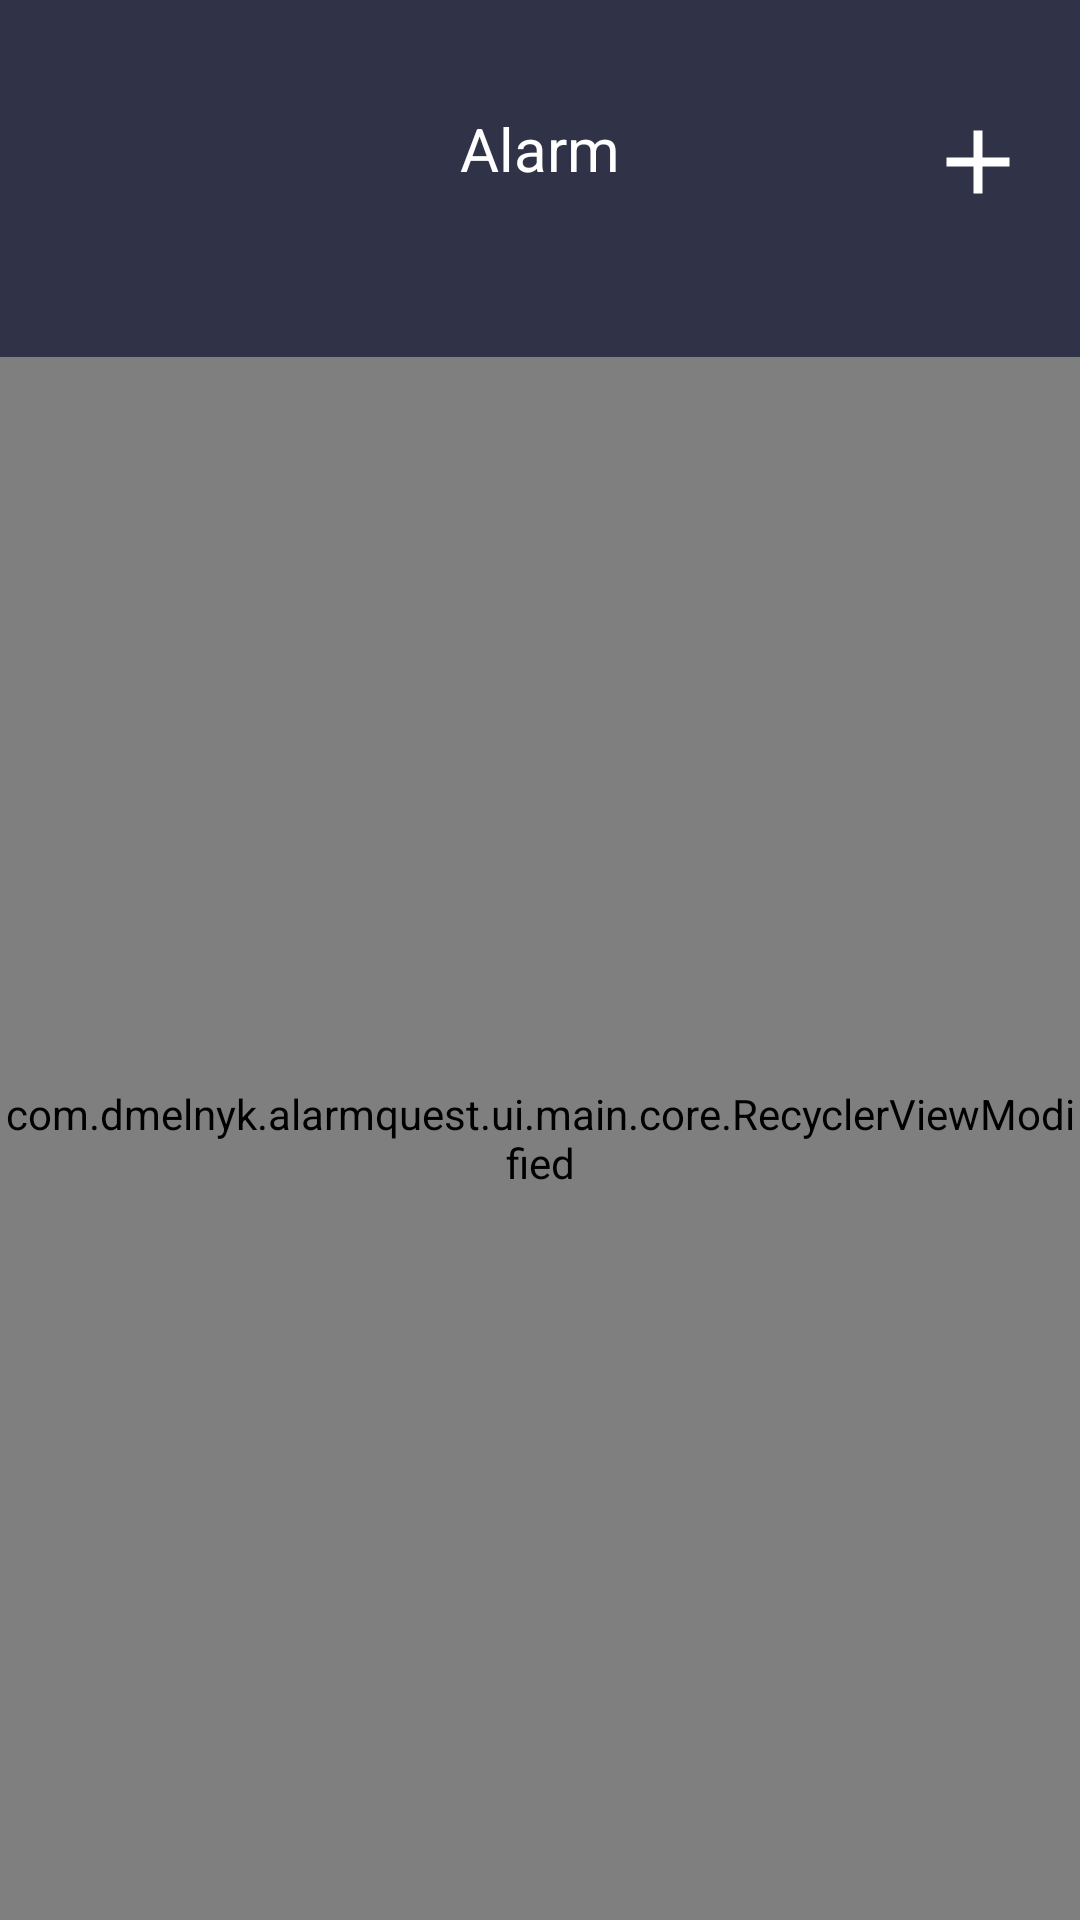

This screen was rendered from an Android layout file. Write that file and the resources it references.
<!-- AndroidManifest.xml: application theme AppTheme2 -->
<!-- res/layout/fragment_alarm.xml -->
<?xml version="1.0" encoding="utf-8"?>
<RelativeLayout xmlns:android="http://schemas.android.com/apk/res/android"
    xmlns:app="http://schemas.android.com/apk/res-auto"
    android:id="@+id/rl_alarm"
    android:layout_width="match_parent"
    android:layout_height="match_parent"
    android:background="@color/colorPrimaryDark"
    >

    <TextView
        android:id="@+id/tv_alarm"
        android:layout_width="match_parent"
        android:layout_height="wrap_content"
        android:layout_alignParentTop="true"
        android:layout_marginTop="@dimen/dimen36dp"
        android:gravity="center"
        android:text="@string/alarm_title"
        android:textColor="@color/white"
        android:textSize="@dimen/dimen20sp"
        />

    <ImageView
        android:id="@+id/ib_add"
        android:layout_width="@dimen/dimen_36dp"
        android:layout_height="@dimen/dimen_36dp"
        android:layout_alignParentRight="true"
        android:layout_marginRight="@dimen/dimen16dp"
        android:layout_marginTop="@dimen/dimen36dp"
        android:src="@drawable/ic_add_black_24dp"
        android:tint="@color/white"
        />

    <LinearLayout
        android:id="@+id/empty_view"
        android:layout_centerInParent="true"
        android:layout_width="match_parent"
        android:layout_height="wrap_content"
        android:orientation="vertical"
        android:gravity="center_horizontal"
        >

        <ImageView
            android:layout_width="@dimen/dimen100dp"
            android:layout_height="@dimen/dimen100dp"
            android:src="@drawable/ic_alarm_empty_state"
            android:tint="@color/colorAccent2"
            />

        <TextView
            android:layout_width="wrap_content"
            android:layout_height="wrap_content"
            android:layout_marginTop="@dimen/dimen_36dp"
            android:layout_marginBottom="@dimen/dimen_36dp"
            android:text="@string/alarm_empty_state"
            android:textSize="@dimen/dimen24sp"
            android:textColor="@color/white"
            />
        <android.support.design.widget.FloatingActionButton
            android:id="@+id/fab_add"
            android:layout_width="wrap_content"
            android:layout_height="wrap_content"
            android:layout_alignParentBottom="true"
            android:layout_centerHorizontal="true"
            android:layout_marginBottom="@dimen/dimen16dp"
            android:src="@drawable/ic_add_black_24dp"
            android:tint="@color/white"
            app:fabSize="normal"
            />
    </LinearLayout>

    <com.dmelnyk.alarmquest.ui.main.core.RecyclerViewModified
        android:id="@+id/rv_alarm_list"
        android:layout_width="match_parent"
        android:layout_height="match_parent"
        android:layout_below="@+id/tv_alarm"
        android:layout_marginTop="@dimen/dimen_56dp"
        />

</RelativeLayout>
<!-- resources referenced by this layout -->
<resources>
  <color name="colorAccent2">@color/lightBlue</color>
  <color name="colorPrimaryDark">@color/darkBlue</color>
  <color name="white">#ffffff</color>
  <dimen name="dimen100dp">100dp</dimen>
  <dimen name="dimen16dp">16dp</dimen>
  <dimen name="dimen20sp">20sp</dimen>
  <dimen name="dimen24sp">24sp</dimen>
  <dimen name="dimen36dp">36dp</dimen>
  <dimen name="dimen_36dp">36dp</dimen>
  <dimen name="dimen_56dp">56dp</dimen>
  <!-- drawable ic_add_black_24dp (drawable) -->
  <vector xmlns:android="http://schemas.android.com/apk/res/android"
          android:width="24dp"
          android:height="24dp"
          android:viewportWidth="24.0"
          android:viewportHeight="24.0">
      <path
          android:fillColor="#020400"
          android:pathData="M19,13h-6v6h-2v-6H5v-2h6V5h2v6h6v2z"/>
  </vector>
  <!-- drawable ic_alarm_empty_state: vector/xml drawable (drawable, 2549 chars, omitted) -->
  <string name="alarm_empty_state">Add new alarm</string>
  <string name="alarm_title">Alarm</string>
  <style name="AppTheme2" parent="Theme.AppCompat.Light.NoActionBar">
      
          <item name="colorPrimary">@color/colorPrimary</item>
          <item name="colorPrimaryDark">@color/colorPrimaryDark</item>
          <item name="colorAccent">@color/colorAccent</item>
          <item name="android:dialogTheme">@style/TimePickerTheme</item>
      </style>
  <color name="lightBlue">#424558</color>
  <color name="darkBlue">#303247</color>
  <color name="colorPrimary">@color/darkBlue</color>
  <color name="colorAccent">@color/roseStart</color>
  <style name="TimePickerTheme" parent="Theme.AppCompat.Light.Dialog.Alert">
          
          <item name="colorControlNormal">@android:color/white</item>
          <item name="colorControlActivated">@color/colorAccent</item>
          
          <item name="textColorAlertDialogListItem">@android:color/white</item>
          
          <item name="colorAccent">@color/colorAccent</item>
          
          <item name="android:textColorPrimary">@android:color/white</item>
          
          <item name="android:background">@color/black</item>
          
          <item name="android:headerBackground">@color/black</item>
      </style>
  <color name="roseStart">#FF6A00</color>
  <color name="black">#1e1e28</color>
</resources>
